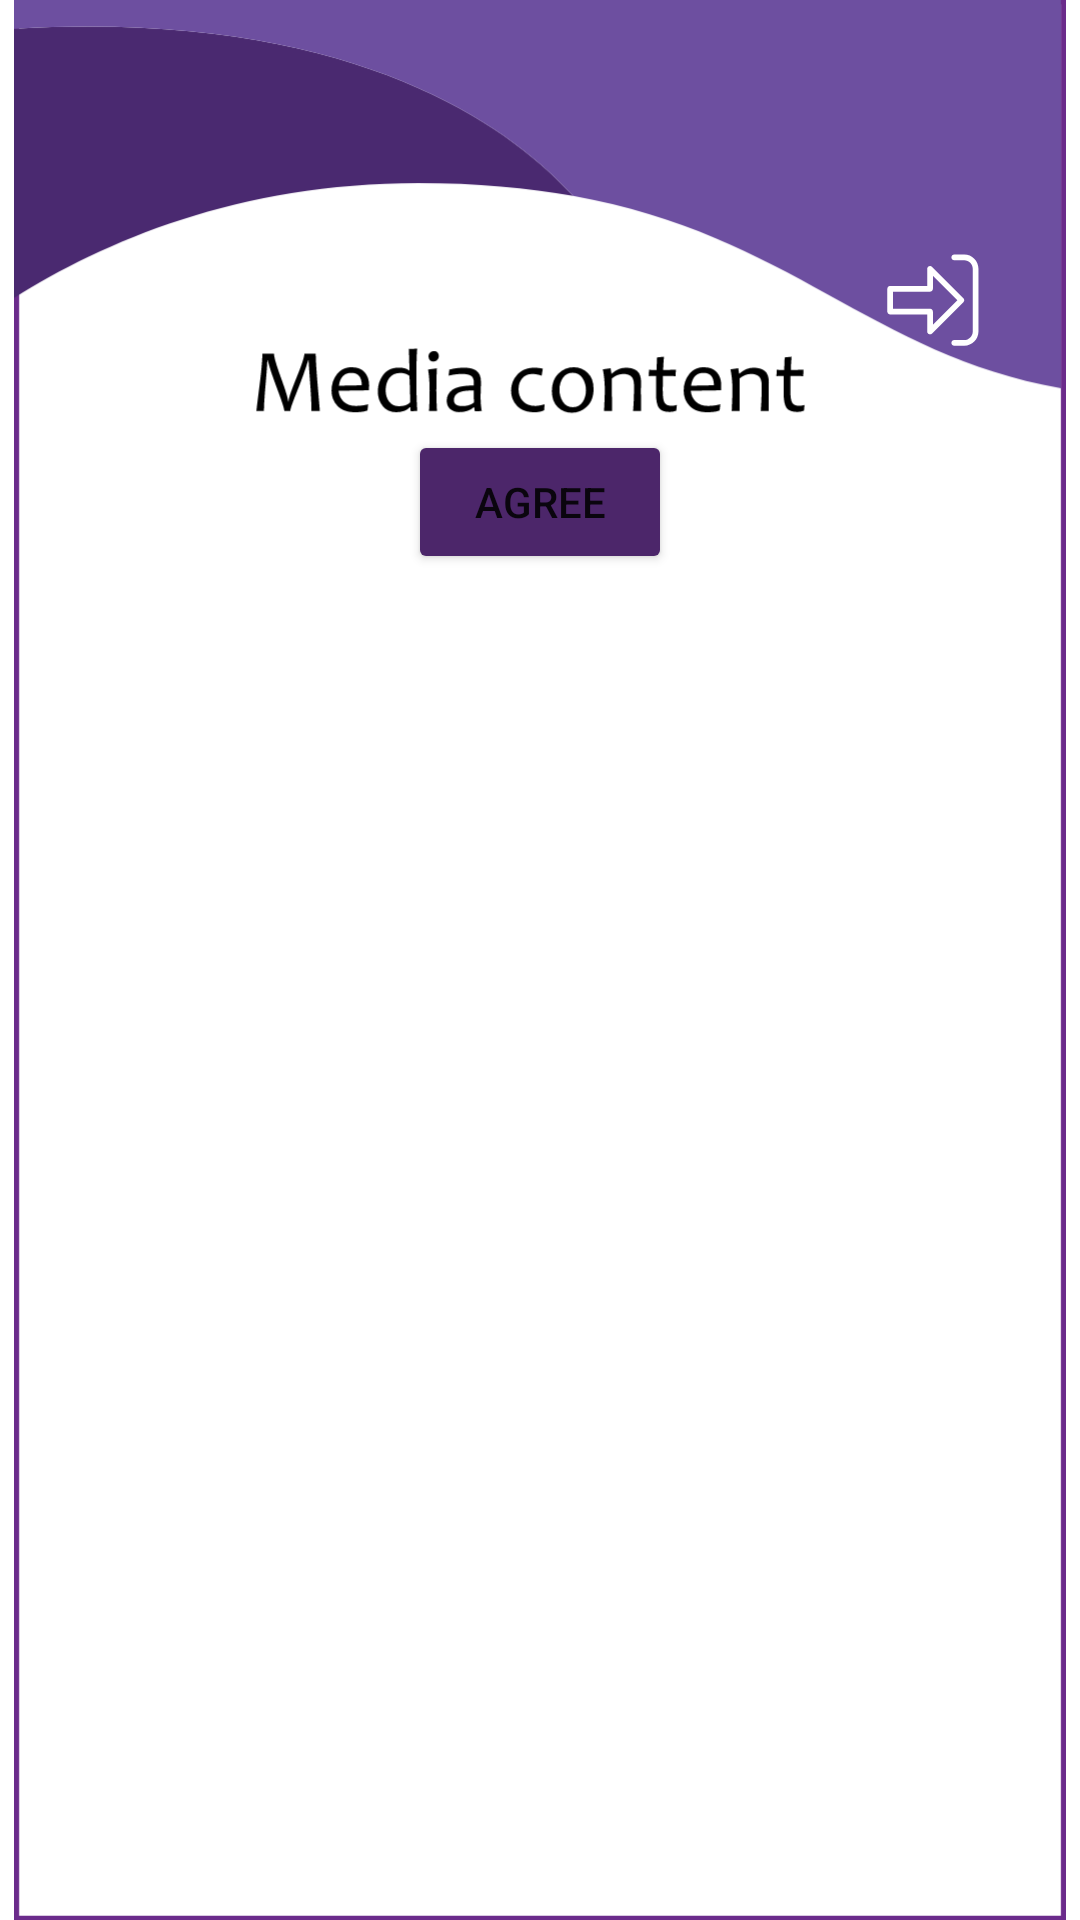

Produce the Android XML layout that renders to this screen, including the resource entries it uses.
<!-- AndroidManifest.xml: application theme Theme.Collabme -->
<!-- res/layout/fragment_media_content.xml -->
<?xml version="1.0" encoding="utf-8"?>
<androidx.constraintlayout.widget.ConstraintLayout xmlns:android="http://schemas.android.com/apk/res/android"
    xmlns:app="http://schemas.android.com/apk/res-auto"
    xmlns:tools="http://schemas.android.com/tools"
    android:layout_width="match_parent"
    android:layout_height="match_parent"
    tools:context=".pagesForOffers.fragment_mediaContent">

    <ImageView
        android:id="@+id/imageView5"
        android:layout_width="wrap_content"
        android:layout_height="wrap_content"
        android:src="@drawable/ic_media_content_new"
        app:layout_constraintBottom_toBottomOf="parent"
        app:layout_constraintEnd_toEndOf="parent"
        app:layout_constraintStart_toStartOf="parent"
        app:layout_constraintTop_toTopOf="parent" />

    <Button
        android:id="@+id/fragment_mediacontent_agree"
        android:layout_width="wrap_content"
        android:layout_height="wrap_content"
        android:backgroundTint="#4c266a"
        android:text="agree"
        app:layout_constraintBottom_toBottomOf="parent"
        app:layout_constraintEnd_toEndOf="parent"
        app:layout_constraintStart_toStartOf="parent"
        app:layout_constraintTop_toTopOf="parent"
        app:layout_constraintVertical_bias="0.242" />

    <ImageView
        android:id="@+id/fragment_mediacontent_logoutBtn"
        android:layout_width="50dp"
        android:layout_height="50dp"
        android:layout_marginEnd="24dp"
        android:scaleType="fitCenter"
        android:src="@drawable/ic_logout"
        app:layout_constraintBottom_toBottomOf="parent"
        app:layout_constraintEnd_toEndOf="parent"
        app:layout_constraintHorizontal_bias="1.0"
        app:layout_constraintStart_toStartOf="parent"
        app:layout_constraintTop_toTopOf="parent"
        app:layout_constraintVertical_bias="0.127" />

    <ImageButton
        android:id="@+id/fragment_mediacontent_backBtn"
        android:layout_width="50dp"
        android:layout_height="70dp"
        android:layout_marginStart="16dp"
        android:layout_marginTop="52dp"
        android:background="#00FFFFFF"
        android:fontFamily="@font/abeezee"
        android:scaleType="fitCenter"
        android:src="@drawable/ic_arrow_back_"
        app:layout_constraintStart_toStartOf="parent"
        app:layout_constraintTop_toTopOf="parent" />

    <androidx.recyclerview.widget.RecyclerView
        android:id="@+id/mediacontent_rv"
        android:layout_width="390dp"
        android:layout_height="565dp"
        app:layout_constraintBottom_toBottomOf="parent"
        app:layout_constraintEnd_toEndOf="parent"
        app:layout_constraintStart_toStartOf="parent"
        app:layout_constraintTop_toTopOf="parent"
        app:layout_constraintVertical_bias="0.976" />


</androidx.constraintlayout.widget.ConstraintLayout>
<!-- resources referenced by this layout -->
<resources>
  <!-- drawable ic_logout (drawable) -->
  <vector xmlns:android="http://schemas.android.com/apk/res/android"
      android:width="283.464dp"
      android:height="283.464dp"
      android:viewportWidth="283.464"
      android:viewportHeight="283.464">
    <path
        android:pathData="M200.729,55.947h-18.842c-2.971,0 -5.384,2.401 -5.384,5.385c0,2.968 2.413,5.375 5.384,5.375h18.842c8.906,0 16.147,7.252 16.147,16.163v118.431c0,8.914 -7.241,16.16 -16.147,16.16h-18.842c-2.971,0 -5.384,2.406 -5.384,5.378c0,2.971 2.413,5.384 5.384,5.384h18.842c14.844,0 26.924,-12.081 26.924,-26.922V82.87C227.653,68.019 215.573,55.947 200.729,55.947z"
        android:fillColor="#FFFFFF"/>
    <path
        android:pathData="M199.159,138.292l-59.231,-59.223c-3.368,-3.373 -9.19,-0.987 -9.19,3.801v32.308H60.763c-2.973,0 -5.386,2.405 -5.386,5.381l-0.008,43.064c0,1.434 0.575,2.803 1.579,3.806c1.012,1.021 2.381,1.588 3.797,1.588h69.992v32.299c0,4.801 5.822,7.166 9.19,3.813l59.231,-59.228C201.264,143.801 201.264,140.389 199.159,138.292zM141.507,188.32v-24.697c0,-2.972 -2.413,-5.376 -5.384,-5.376H66.138v-32.304h69.985c2.971,0 5.384,-2.413 5.384,-5.385V95.87l46.234,46.23L141.507,188.32z"
        android:fillColor="#FFFFFF"/>
  </vector>
  <!-- drawable ic_media_content_new: vector/xml drawable (drawable, 8192 chars, omitted) -->
  <style name="Theme.Collabme" parent="Theme.MaterialComponents.DayNight.DarkActionBar">
          
          <item name="colorPrimary">@color/purple_500</item>
          <item name="colorPrimaryVariant">@color/purple_700</item>
          <item name="colorOnPrimary">@color/white</item>
          
          <item name="colorSecondary">@color/teal_200</item>
          <item name="colorSecondaryVariant">@color/teal_700</item>
          <item name="colorOnSecondary">@color/black</item>
          
          <item name="android:statusBarColor" tools:targetApi="l">?attr/colorPrimaryVariant</item>
          
      </style>
  <color name="purple_500">#FF6200EE</color>
  <color name="purple_700">#FF3700B3</color>
  <color name="white">#FFFFFFFF</color>
  <color name="teal_200">#FF03DAC5</color>
  <color name="teal_700">#FF018786</color>
  <color name="black">#FF000000</color>
</resources>
